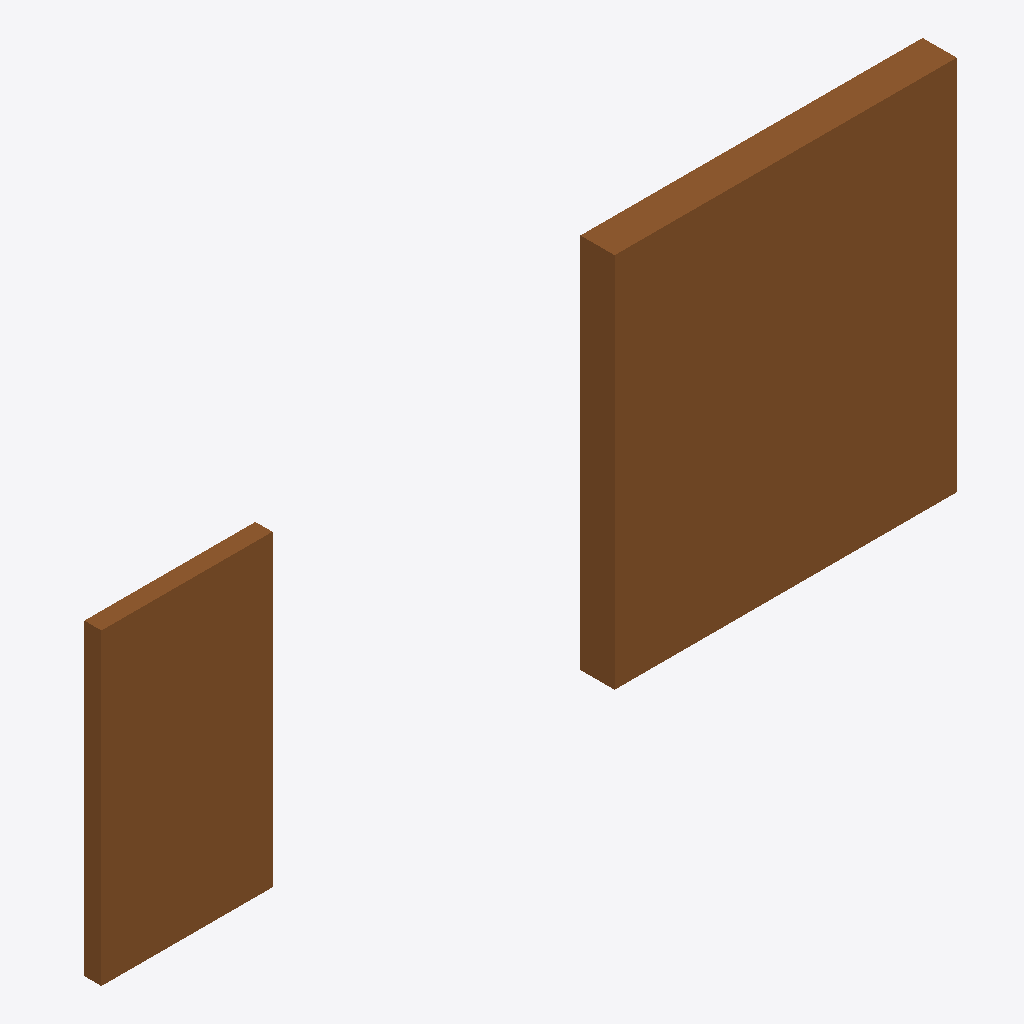
Isometric view of an IFC building model (IFC-SPF (STEP), schema IFC2X3, length unit metre), seen from the south-west, elements coloured by IFC class: 2 doors (brown).
Extent 5.0 m × 0.2 m × 2.2 m (x, y, z). Storeys (1): Level-0 at 0.00 m. Elements (2): 2 IfcDoor.

HEADER;
FILE_DESCRIPTION(('Transform64 File generated by BimServices nn@aec3.com AEC3 UK Ltd (c) 2019-01-15T12:00:00 ViewDefinition [CoordinationView]'),'2;1');
FILE_NAME('C:\\AEC3\\Require1\\analysis\\UKBRAD_M_2_13_Example_fromSpreadsheetMany.ifc','2019-01-15T12:00:00',('Nisbet','Nicholas'),('AEC3 UK Ltd'),'BimServices','BimServices Transform64 v2019-01-15T12:00:00',' using RDF Ltd IfcEngine.');
FILE_SCHEMA(('IFC2X3'));
ENDSEC;
DATA;
#1=IFCPROJECT('0prj0000000000ID0EKSAG',#10000000,'ProjectP','ProjectP','project',$,$,(#10000001),#10000002);
#10000013=IFCSITE('0sit0000000000ID0EKSAG',#10000000,'Site_1','Site_1','site',#10000014,$,'Site_1',.ELEMENT.,$,$,$,$,$);
#10000020=IFCBUILDING('0bui0000000000ID0EKSAG',#10000000,'Building_1','Building_1','building',#10000021,$,'Building_1',.ELEMENT.,0.0,0.0,$);
#10000026=IFCBUILDINGSTOREY('0str0000000000ID0EKSAG',#10000000,'Level-0','Level-0','storey',#10000027,$,'Level-0',.ELEMENT.,0.0);
#10000047=IFCDOOR('0cmp0000000000ID0EVVAG',#10000000,'E1','External door','component',#10000102,#10000106,$,$,$);
#10000046=IFCDOOR('0cmp0000000000ID0EKSAG',#10000000,'I1','Internal door','component',#10000048,#10000052,$,$,$);
ENDSEC;
